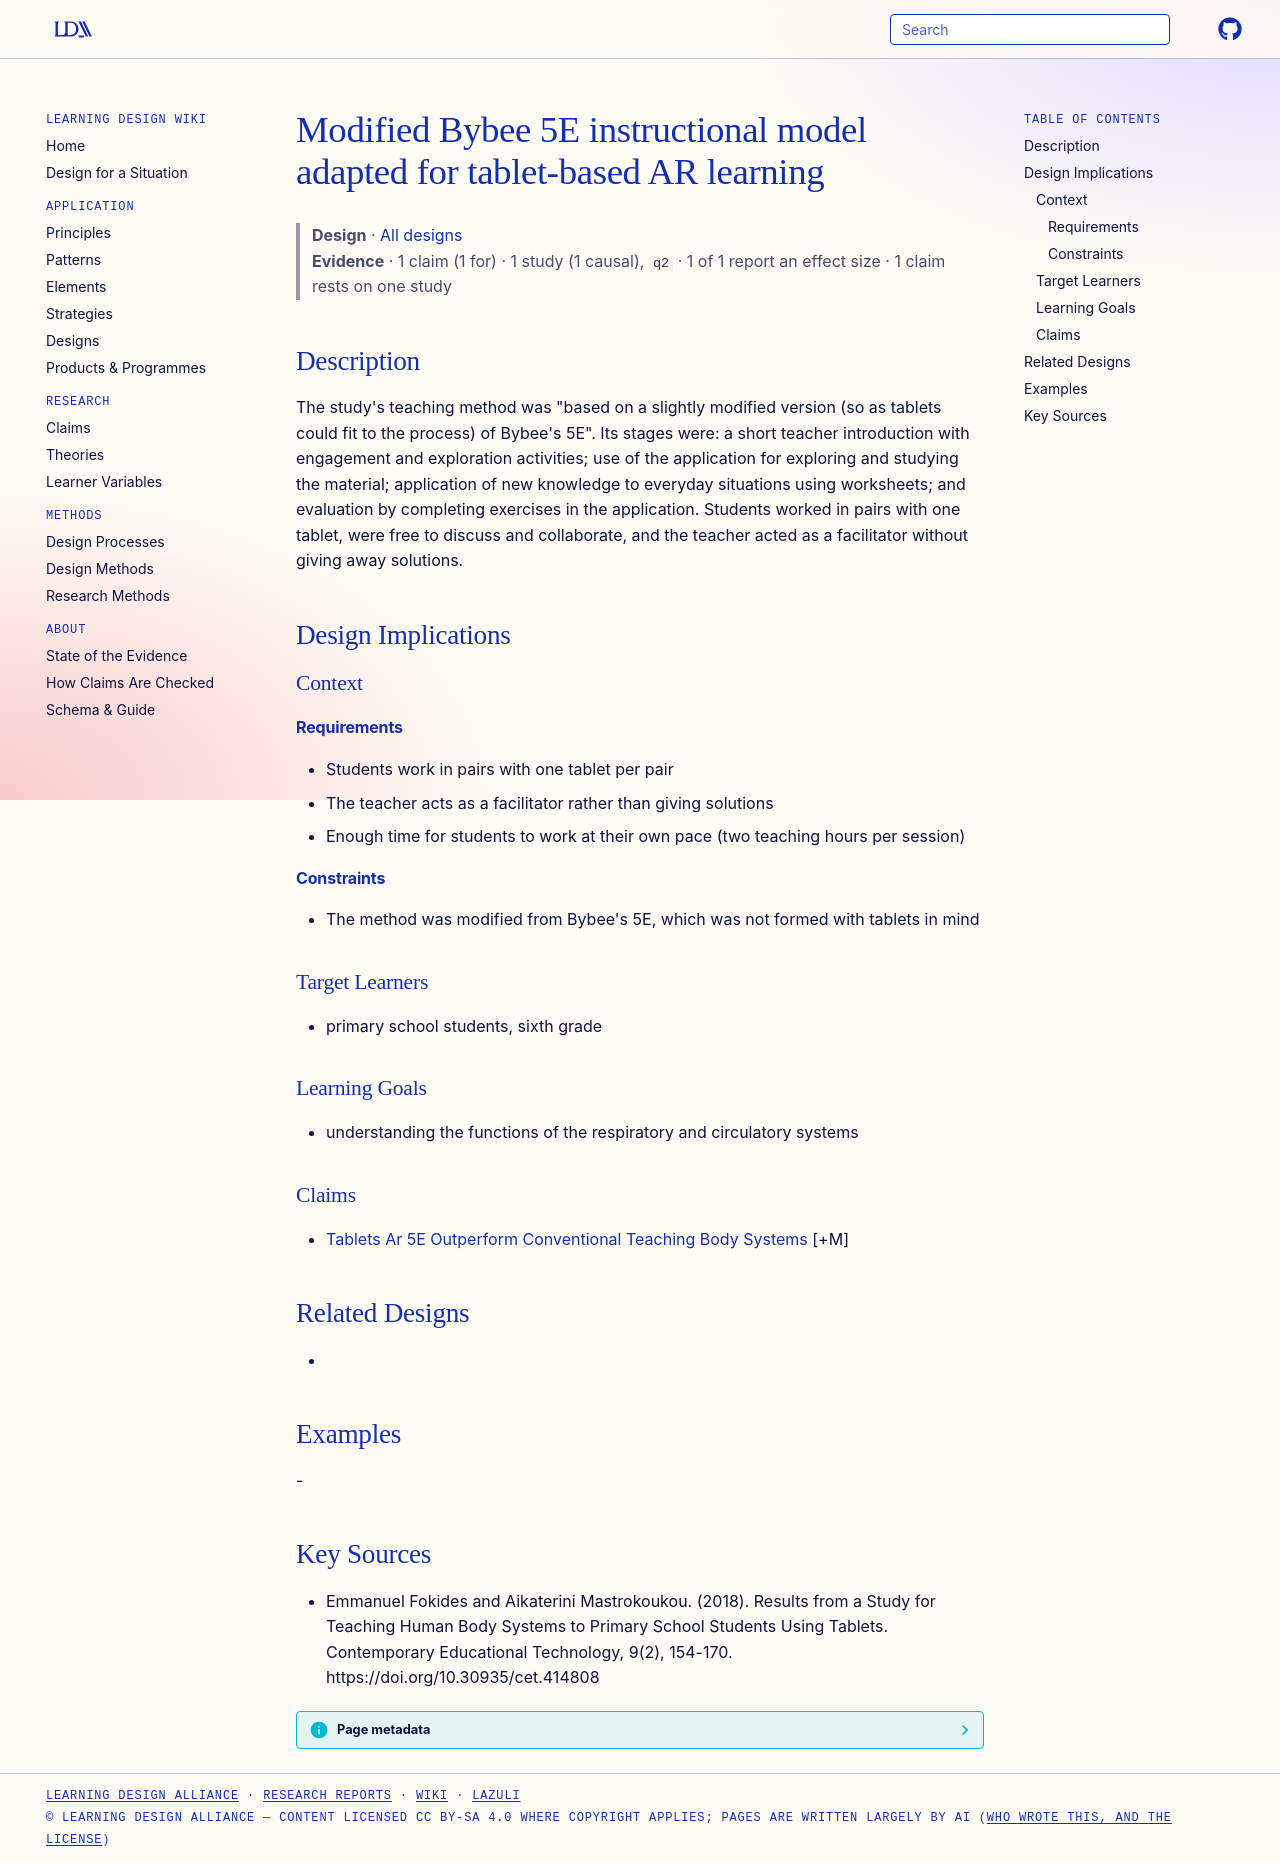

repository: Learning-Design-Alliance/learning-wiki · page: designs/modified-5e-tablet-ar-teaching-model/index.html · generator: mkdocs

---
type: design
id: modified-5e-tablet-ar-teaching-model
title: Modified Bybee 5E instructional model adapted for tablet-based AR learning
description: "The study's teaching method was \"based on a slightly modified version (so as tablets could fit to the process) of Bybee's 5E\"."
status: review
generated:
  by: "process:settle-candidates"
  at: 2026-11-03
sources:
  - id: emmanuel-fokides-and-aikaterini-mastrokoukou-2018
    resource: "https://doi.org/10.30935/cet.414808"
    title: "Emmanuel Fokides and Aikaterini Mastrokoukou. (2018). Results from a Study for Teaching Human Body Systems to Primary School Students Using Tablets. Contemporary Educational Technology, 9(2), 154-170. https://doi.org/10.30935/cet.414808"
    author: Emmanuel Fokides and Aikaterini Mastrokoukou
---

# Modified Bybee 5E instructional model adapted for tablet-based AR learning

> **Design** · [All designs](index.md)
> **Evidence** · 1 claim (1 for) · 1 study (1 causal), `q2` · 1 of 1 report an effect size · 1 claim rests on one study

## Description
The study's teaching method was "based on a slightly modified version (so as tablets could fit to the process) of Bybee's 5E". Its stages were: a short teacher introduction with engagement and exploration activities; use of the application for exploring and studying the material; application of new knowledge to everyday situations using worksheets; and evaluation by completing exercises in the application. Students worked in pairs with one tablet, were free to discuss and collaborate, and the teacher acted as a facilitator without giving away solutions.

## Design Implications

### Context
#### Requirements
- Students work in pairs with one tablet per pair
- The teacher acts as a facilitator rather than giving solutions
- Enough time for students to work at their own pace (two teaching hours per session)
#### Constraints
- The method was modified from Bybee's 5E, which was not formed with tablets in mind

### Target Learners
- primary school students, sixth grade

### Learning Goals
- understanding the functions of the respiratory and circulatory systems

### Claims
- [Tablets Ar 5E Outperform Conventional Teaching Body Systems](../claims/tablets-ar-5e-outperform-conventional-teaching-body-systems.md) [+M]

## Related Designs
- 

## Examples
-

## Key Sources
- Emmanuel Fokides and Aikaterini Mastrokoukou. (2018). Results from a Study for Teaching Human Body Systems to Primary School Students Using Tablets. Contemporary Educational Technology, 9(2), 154-170. https://doi.org/10.30935/cet.414808
